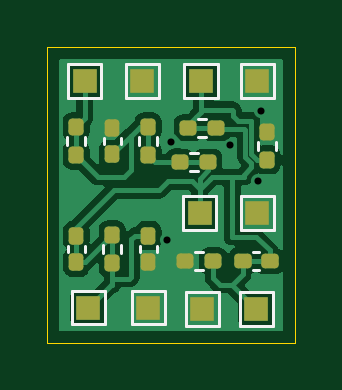
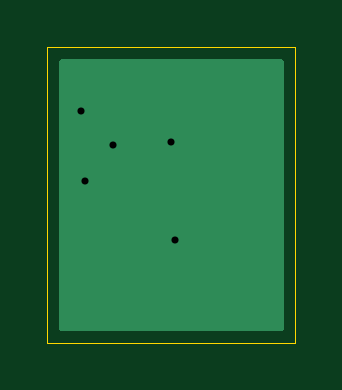
Circuit board: 9 layer files. Board 10.5 x 12.5 mm.
- bottom_copper: Project Resonator Crossover Circuit PCB-CuBottom.gbr (1768 bytes)
- top_copper: Project Resonator Crossover Circuit PCB-CuTop.gbr (30359 bytes)
- outline: Project Resonator Crossover Circuit PCB-EdgeCuts.gbr (637 bytes)
- bottom_mask: Project Resonator Crossover Circuit PCB-MaskBottom.gbr (487 bytes)
- top_mask: Project Resonator Crossover Circuit PCB-MaskTop.gbr (3028 bytes)
- drill: Project Resonator Crossover Circuit PCB-NPTH.drl (265 bytes)
- drill: Project Resonator Crossover Circuit PCB-PTH.drl (395 bytes)
- bottom_silk: Project Resonator Crossover Circuit PCB-SilkBottom.gbr (497 bytes)
- top_silk: Project Resonator Crossover Circuit PCB-SilkTop.gbr (6400 bytes)

=== bottom_copper: Project Resonator Crossover Circuit PCB-CuBottom.gbr ===
%TF.GenerationSoftware,KiCad,Pcbnew,9.0.0*%
%TF.CreationDate,2025-04-05T15:42:03-04:00*%
%TF.ProjectId,Project Resonator Crossover Circuit PCB,50726f6a-6563-4742-9052-65736f6e6174,rev?*%
%TF.SameCoordinates,Original*%
%TF.FileFunction,Copper,L2,Bot*%
%TF.FilePolarity,Positive*%
%FSLAX46Y46*%
G04 Gerber Fmt 4.6, Leading zero omitted, Abs format (unit mm)*
G04 Created by KiCad (PCBNEW 9.0.0) date 2025-04-05 15:42:03*
%MOMM*%
%LPD*%
G01*
G04 APERTURE LIST*
%TA.AperFunction,ViaPad*%
%ADD10C,0.600000*%
%TD*%
%TA.AperFunction,Conductor*%
%ADD11C,0.203200*%
%TD*%
G04 APERTURE END LIST*
D10*
%TO.N,GND*%
X168958000Y-59055384D03*
X171612000Y-55055137D03*
X172942196Y-53575004D03*
X169129433Y-54888120D03*
X172788229Y-56560869D03*
%TD*%
D11*
%TO.N,GND*%
X172615360Y-56388000D02*
X172788229Y-56560869D01*
X172942196Y-53575004D02*
X171926196Y-53575004D01*
X169129433Y-54888120D02*
X169871256Y-55629944D01*
X171704000Y-56388000D02*
X172615360Y-56388000D01*
X171926196Y-53575004D02*
X169871256Y-55629944D01*
X170629313Y-56388000D02*
X171704000Y-56388000D01*
X169871256Y-55629944D02*
X170629313Y-56388000D01*
X171612000Y-55055137D02*
X171612000Y-56296000D01*
X168958000Y-59055384D02*
X168958000Y-56594000D01*
X169164000Y-56388000D02*
X170629313Y-56388000D01*
X168958000Y-56594000D02*
X169164000Y-56388000D01*
X171612000Y-56296000D02*
X171704000Y-56388000D01*
%TD*%
%TA.AperFunction,Conductor*%
%TO.N,GND*%
G36*
X173852194Y-51417606D02*
G01*
X173870500Y-51461800D01*
X173870500Y-62835807D01*
X173852194Y-62880001D01*
X173808000Y-62898307D01*
X164433994Y-62898307D01*
X164389800Y-62880001D01*
X164371494Y-62835807D01*
X164371494Y-51461800D01*
X164389800Y-51417606D01*
X164433994Y-51399300D01*
X173808000Y-51399300D01*
X173852194Y-51417606D01*
G37*
%TD.AperFunction*%
%TD*%
M02*

=== top_copper: Project Resonator Crossover Circuit PCB-CuTop.gbr (30359 bytes, source omitted) ===
=== outline: Project Resonator Crossover Circuit PCB-EdgeCuts.gbr ===
%TF.GenerationSoftware,KiCad,Pcbnew,9.0.0*%
%TF.CreationDate,2025-04-05T15:42:03-04:00*%
%TF.ProjectId,Project Resonator Crossover Circuit PCB,50726f6a-6563-4742-9052-65736f6e6174,rev?*%
%TF.SameCoordinates,Original*%
%TF.FileFunction,Profile,NP*%
%FSLAX46Y46*%
G04 Gerber Fmt 4.6, Leading zero omitted, Abs format (unit mm)*
G04 Created by KiCad (PCBNEW 9.0.0) date 2025-04-05 15:42:03*
%MOMM*%
%LPD*%
G01*
G04 APERTURE LIST*
%TA.AperFunction,Profile*%
%ADD10C,0.050000*%
%TD*%
G04 APERTURE END LIST*
D10*
X163870994Y-50898800D02*
X174371000Y-50898800D01*
X174371000Y-63398807D01*
X163870994Y-63398807D01*
X163870994Y-50898800D01*
M02*

=== bottom_mask: Project Resonator Crossover Circuit PCB-MaskBottom.gbr ===
%TF.GenerationSoftware,KiCad,Pcbnew,9.0.0*%
%TF.CreationDate,2025-04-05T15:42:03-04:00*%
%TF.ProjectId,Project Resonator Crossover Circuit PCB,50726f6a-6563-4742-9052-65736f6e6174,rev?*%
%TF.SameCoordinates,Original*%
%TF.FileFunction,Soldermask,Bot*%
%TF.FilePolarity,Negative*%
%FSLAX46Y46*%
G04 Gerber Fmt 4.6, Leading zero omitted, Abs format (unit mm)*
G04 Created by KiCad (PCBNEW 9.0.0) date 2025-04-05 15:42:03*
%MOMM*%
%LPD*%
G01*
G04 APERTURE LIST*
G04 APERTURE END LIST*
M02*

=== top_mask: Project Resonator Crossover Circuit PCB-MaskTop.gbr (3028 bytes, source withheld) ===
=== drill: Project Resonator Crossover Circuit PCB-NPTH.drl ===
M48
; DRILL file {KiCad 9.0.0} date 2025-04-05T15:42:03-0400
; FORMAT={-:-/ absolute / inch / decimal}
; #@! TF.CreationDate,2025-04-05T15:42:03-04:00
; #@! TF.GenerationSoftware,Kicad,Pcbnew,9.0.0
; #@! TF.FileFunction,NonPlated,1,2,NPTH
FMAT,2
INCH
%
G90
G05
M30

=== drill: Project Resonator Crossover Circuit PCB-PTH.drl ===
M48
; DRILL file {KiCad 9.0.0} date 2025-04-05T15:42:03-0400
; FORMAT={-:-/ absolute / inch / decimal}
; #@! TF.CreationDate,2025-04-05T15:42:03-04:00
; #@! TF.GenerationSoftware,Kicad,Pcbnew,9.0.0
; #@! TF.FileFunction,Plated,1,2,PTH
FMAT,2
INCH
; #@! TA.AperFunction,Plated,PTH,ViaDrill
T1C0.0118
%
G90
G05
T1
X6.6519Y-2.325
X6.6586Y-2.1609
X6.7564Y-2.1675
X6.8027Y-2.2268
X6.8087Y-2.1093
M30

=== bottom_silk: Project Resonator Crossover Circuit PCB-SilkBottom.gbr ===
%TF.GenerationSoftware,KiCad,Pcbnew,9.0.0*%
%TF.CreationDate,2025-04-05T15:42:03-04:00*%
%TF.ProjectId,Project Resonator Crossover Circuit PCB,50726f6a-6563-4742-9052-65736f6e6174,rev?*%
%TF.SameCoordinates,Original*%
%TF.FileFunction,Legend,Bot*%
%TF.FilePolarity,Positive*%
%FSLAX46Y46*%
G04 Gerber Fmt 4.6, Leading zero omitted, Abs format (unit mm)*
G04 Created by KiCad (PCBNEW 9.0.0) date 2025-04-05 15:42:03*
%MOMM*%
%LPD*%
G01*
G04 APERTURE LIST*
G04 APERTURE END LIST*
%LPC*%
%LPD*%
M02*

=== top_silk: Project Resonator Crossover Circuit PCB-SilkTop.gbr (6400 bytes, source omitted) ===
